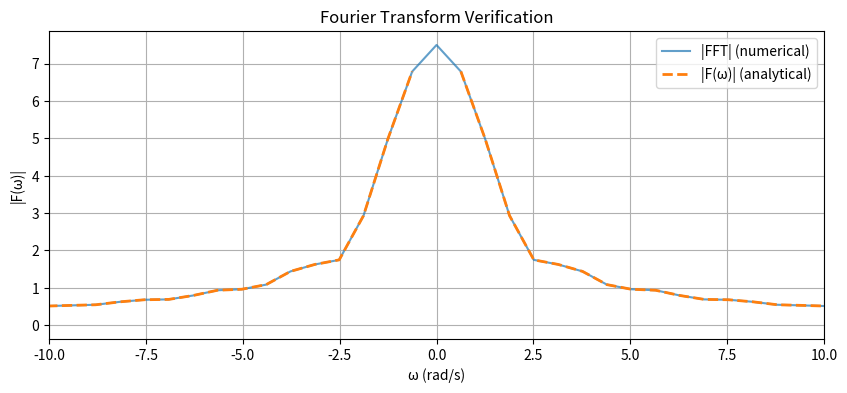

The script that saved this image:
import numpy as np
import matplotlib.pyplot as plt
from scipy.fft import fft, fftfreq, fftshift

# Parameters
A = 5
T = 3
N = 2048
t = np.linspace(-5, 5, N)
dt = t[1] - t[0]

# Define f(t)
f_t = np.zeros_like(t)
mask = (t >= 0) & (t <= T)
f_t[mask] = (A/T) * t[mask]

# Numerical Fourier Transform
F_f = fftshift(fft(f_t)) * dt
freqs = fftshift(fftfreq(N, dt)) * 2*np.pi  # angular frequency (rad/s)

# Analytical F(ω)
omega = freqs
#F_analytic = (A/T) * ((1 - np.exp(-1j*omega*T)*(1 + 1j*omega*T)) / (omega**2))

F_analytic  = (A/T) * ((3*np.exp(-1j * T * omega))/(-1j*omega) + (1-np.exp(-1j * T * omega))/((1j*omega)**2))

# Plot comparison
plt.figure(figsize=(10,4))
plt.plot(omega, np.abs(F_f), label='|FFT| (numerical)', alpha=0.7)
plt.plot(omega, np.abs(F_analytic), '--', label='|F(ω)| (analytical)', linewidth=2)
plt.legend()
plt.xlabel('ω (rad/s)')
plt.ylabel('|F(ω)|')
plt.title('Fourier Transform Verification')
plt.xlim(-10,10)
plt.grid(True)
plt.show()

